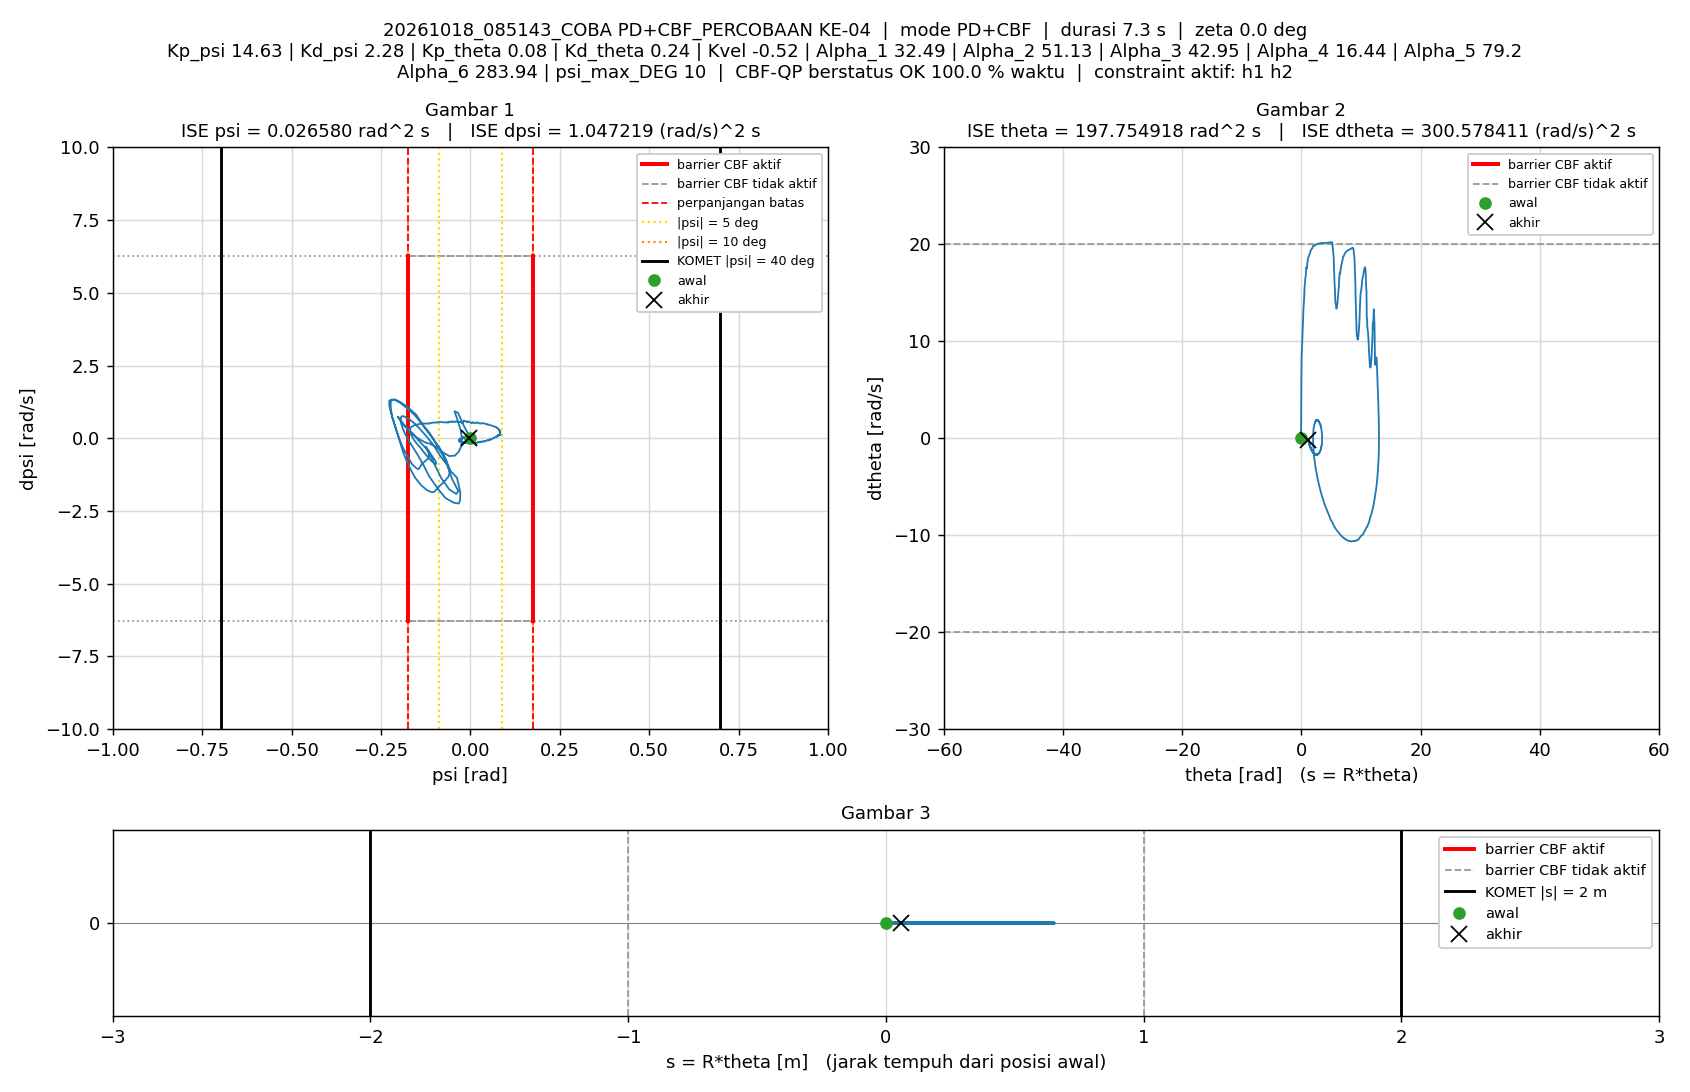

Data behind this chart, as committed beside it:
t_s, theta_rad, dtheta_rad_s, psi_rad, dpsi_rad_s, error_theta, error_dtheta, error_psi, error_dpsi, u_PD_Nm, u_Nm, status_cbf, dorong_N, ISE_theta, ISE_dtheta, ISE_psi, ISE_dpsi, Kp_psi, Kd_psi, Kp_theta, Kd_theta, Kvel, Alpha_1, Alpha_2
0.005, 0, 0, -1.5560297e-07, 0, 0, 0, 1.5560297e-07, 0, -2.2764715e-06, -2.2764715e-06, AMAN, 0, 0, 0, 1.2106142e-16, 0, 14.63, 2.28, 0.08, 0.24, -0.52, 32.49, 51.13
0.01, 3.884584e-05, 0.01028, -3.2073608e-06, -0.0006893, -3.884584e-05, -0.01028, 3.2073608e-06, 0.0006893, 0.0008529, 0.0008529, AMAN, 0, 7.5449964e-12, 5.2884549e-07, 5.1556878e-14, 2.3753767e-09, 14.63, 2.28, 0.08, 0.24, -0.52, 32.49, 51.13
0.015, 9.8881407e-05, 0.01459, -1.8650935e-05, -0.003326, -9.8881407e-05, -0.01459, 1.8650935e-05, 0.003326, -0.004347, -0.004347, AMAN, 0, 5.6432659e-11, 1.5926152e-06, 1.7908438e-12, 5.7672763e-08, 14.63, 2.28, 0.08, 0.24, -0.52, 32.49, 51.13
0.02, 0.0001973, 0.02281, -3.6965527e-05, -0.004208, -0.0001973, -0.02281, 3.6965527e-05, 0.004208, -0.004644, -0.004644, AMAN, 0, 2.5101762e-10, 4.1937061e-06, 8.6230946e-12, 1.4619217e-07, 14.63, 2.28, 0.08, 0.24, -0.52, 32.49, 51.13
0.025, 0.0003062, 0.02236, -6.0203419e-05, -0.003725, -0.0003062, -0.02236, 6.0203419e-05, 0.003725, -0.003982, -0.003982, AMAN, 0, 7.1978764e-10, 6.6940781e-06, 2.6745353e-11, 2.1556886e-07, 14.63, 2.28, 0.08, 0.24, -0.52, 32.49, 51.13
0.03, 0.0004099, 0.02157, -8.3130263e-05, -0.003299, -0.0004099, -0.02157, 8.3130263e-05, 0.003299, -0.003528, -0.003528, AMAN, 0, 1.5600626e-09, 9.0210121e-06, 6.1298556e-11, 2.6999289e-07, 14.63, 2.28, 0.08, 0.24, -0.52, 32.49, 51.13
0.035, 0.0005216, 0.02344, -9.6880089e-05, -0.001802, -0.0005216, -0.02344, 9.6880089e-05, 0.001802, 0.00014, 0.00014, AMAN, 0, 2.9201928e-09, 1.1767402e-05, 1.0822731e-10, 2.8623366e-07, 14.63, 2.28, 0.08, 0.24, -0.52, 32.49, 51.13
0.04, 0.0006379, 0.0246, -0.0001111, -0.002144, -0.0006379, -0.0246, 0.0001111, 0.002144, -0.000561, -0.000561, AMAN, 0, 4.9548463e-09, 1.4792417e-05, 1.6999297e-10, 3.0922561e-07, 14.63, 2.28, 0.08, 0.24, -0.52, 32.49, 51.13
0.045, 0.0007726, 0.02877, -0.0001373, -0.007037, -0.0007726, -0.02877, 0.0001373, 0.007037, -0.01109, -0.01109, AMAN, 0, 7.9394108e-09, 1.8930975e-05, 2.6420387e-10, 5.5684357e-07, 14.63, 2.28, 0.08, 0.24, -0.52, 32.49, 51.13
0.05, 0.0009476, 0.03705, -0.000165, -0.006673, -0.0009476, -0.03705, 0.000165, 0.006673, -0.00866, -0.00866, AMAN, 0, 1.2428792e-08, 2.5792708e-05, 4.0027338e-10, 7.7946299e-07, 14.63, 2.28, 0.08, 0.24, -0.52, 32.49, 51.13
0.055, 0.001094, 0.03071, -0.0001984, -0.0001103, -0.001094, -0.03071, 0.0001984, 0.0001103, 0.004304, 0.004304, AMAN, 0, 1.8412297e-08, 3.0508425e-05, 5.9706654e-10, 7.7952378e-07, 14.63, 2.28, 0.08, 0.24, -0.52, 32.49, 51.13
0.06, 0.001198, 0.02195, -0.0002251, -0.00105, -0.001198, -0.02195, 0.0002251, 0.00105, -0.0003235, -0.0003235, AMAN, 0, 2.5585552e-08, 3.2917362e-05, 8.5046964e-10, 7.8503485e-07, 14.63, 2.28, 0.08, 0.24, -0.52, 32.49, 51.13
0.065, 0.001372, 0.03713, -0.0002204, -0.004193, -0.001372, -0.03713, 0.0002204, 0.004193, -0.003763, -0.003763, AMAN, 0, 3.5002964e-08, 3.9811702e-05, 1.093316e-09, 8.7294889e-07, 14.63, 2.28, 0.08, 0.24, -0.52, 32.49, 51.13
0.07, 0.001605, 0.04726, -0.0002224, -0.003382, -0.001605, -0.04726, 0.0002224, 0.003382, 0.0005063, 0.0005063, AMAN, 0, 4.7880444e-08, 5.0980114e-05, 1.340663e-09, 9.3013878e-07, 14.63, 2.28, 0.08, 0.24, -0.52, 32.49, 51.13
0.075, 0.001818, 0.04568, -0.0002704, -0.007657, -0.001818, -0.04568, 0.0002704, 0.007657, -0.0103, -0.0103, AMAN, 0, 6.4408588e-08, 6.1415024e-05, 1.7061713e-09, 1.2232978e-06, 14.63, 2.28, 0.08, 0.24, -0.52, 32.49, 51.13
0.08, 0.002104, 0.05585, -0.0002715, -0.004309, -0.002104, -0.05585, 0.0002715, 0.004309, -0.0002255, -0.0002255, AMAN, 0, 8.6550829e-08, 7.7008758e-05, 2.0745991e-09, 1.316154e-06, 14.63, 2.28, 0.08, 0.24, -0.52, 32.49, 51.13
0.085, 0.002296, 0.04374, -0.0003367, -0.001815, -0.002296, -0.04374, 0.0003367, 0.001815, 0.001616, 0.001616, AMAN, 0, 1.1290851e-07, 8.6572719e-05, 2.6413789e-09, 1.3326306e-06, 14.63, 2.28, 0.08, 0.24, -0.52, 32.49, 51.13
0.09, 0.002544, 0.05117, -0.000334, -0.0002704, -0.002544, -0.05117, 0.000334, 0.0002704, 0.006982, 0.006982, AMAN, 0, 1.4526788e-07, 9.9665852e-05, 3.1991376e-09, 1.3329963e-06, 14.63, 2.28, 0.08, 0.24, -0.52, 32.49, 51.13
0.095, 0.002845, 0.05839, -0.0003195, -0.002964, -0.002845, -0.05839, 0.0003195, 0.002964, 0.00281, 0.00281, AMAN, 0, 1.8574506e-07, 0.0001167, 3.7096905e-09, 1.3769119e-06, 14.63, 2.28, 0.08, 0.24, -0.52, 32.49, 51.13
0.1, 0.003226, 0.07443, -0.0003086, -0.007965, -0.003226, -0.07443, 0.0003086, 0.007965, -0.004553, -0.004553, AMAN, 0, 2.377805e-07, 0.0001444, 4.1857434e-09, 1.6941128e-06, 14.63, 2.28, 0.08, 0.24, -0.52, 32.49, 51.13
0.105, 0.003656, 0.08171, -0.0003304, -0.01396, -0.003656, -0.08171, 0.0003304, 0.01396, -0.01676, -0.01676, AMAN, 0, 3.045989e-07, 0.0001778, 4.7314606e-09, 2.6685853e-06, 14.63, 2.28, 0.08, 0.24, -0.52, 32.49, 51.13
0.11, 0.004053, 0.08094, -0.000408, -0.01367, -0.004053, -0.08094, 0.000408, 0.01367, -0.01739, -0.01739, AMAN, 0, 3.8672285e-07, 0.0002106, 5.5638859e-09, 3.6030882e-06, 14.63, 2.28, 0.08, 0.24, -0.52, 32.49, 51.13
0.115, 0.00432, 0.06562, -0.0005386, -0.00411, -0.00432, -0.06562, 0.0005386, 0.00411, -0.001155, -0.001155, AMAN, 0, 4.8005352e-07, 0.0002321, 7.014081e-09, 3.687556e-06, 14.63, 2.28, 0.08, 0.24, -0.52, 32.49, 51.13
0.12, 0.004482, 0.04502, -0.0006486, 0.0009849, -0.004482, -0.04502, 0.0006486, -0.0009849, 0.003918, 0.003918, AMAN, 0, 5.8048425e-07, 0.0002422, 9.1178138e-09, 3.6924059e-06, 14.63, 2.28, 0.08, 0.24, -0.52, 32.49, 51.13
0.125, 0.004739, 0.05362, -0.0006324, 0.00245, -0.004739, -0.05362, 0.0006324, -0.00245, 0.009584, 0.009584, AMAN, 0, 6.9279771e-07, 0.0002566, 1.1117396e-08, 3.7224249e-06, 14.63, 2.28, 0.08, 0.24, -0.52, 32.49, 51.13
0.13, 0.005055, 0.0634, -0.0006253, -0.005423, -0.005055, -0.0634, 0.0006253, 0.005423, -0.005893, -0.005893, AMAN, 0, 8.2057202e-07, 0.0002767, 1.3072706e-08, 3.8694702e-06, 14.63, 2.28, 0.08, 0.24, -0.52, 32.49, 51.13
0.135, 0.00555, 0.08938, -0.0005631, -0.00885, -0.00555, -0.08938, 0.0005631, 0.00885, -0.006522, -0.006522, AMAN, 0, 9.7456078e-07, 0.0003166, 1.4658115e-08, 4.2610814e-06, 14.63, 2.28, 0.08, 0.24, -0.52, 32.49, 51.13
0.14, 0.005973, 0.08929, -0.0006282, -0.008008, -0.005973, -0.08929, 0.0006282, 0.008008, -0.005541, -0.005541, AMAN, 0, 1.1529278e-06, 0.0003565, 1.6631256e-08, 4.5817087e-06, 14.63, 2.28, 0.08, 0.24, -0.52, 32.49, 51.13
0.145, 0.006386, 0.08776, -0.0006958, -0.007916, -0.006386, -0.08776, 0.0006958, 0.007916, -0.006654, -0.006654, AMAN, 0, 1.3568647e-06, 0.000395, 1.9051995e-08, 4.895025e-06, 14.63, 2.28, 0.08, 0.24, -0.52, 32.49, 51.13
0.15, 0.00682, 0.08738, -0.0007436, -0.009238, -0.00682, -0.08738, 0.0007436, 0.009238, -0.01042, -0.01042, AMAN, 0, 1.5894032e-06, 0.0004332, 2.1816937e-08, 5.3217404e-06, 14.63, 2.28, 0.08, 0.24, -0.52, 32.49, 51.13
0.155, 0.007221, 0.0883, -0.0008227, -0.00764, -0.007221, -0.0883, 0.0008227, 0.00764, -0.007684, -0.007684, AMAN, 0, 1.8501461e-06, 0.0004722, 2.5201382e-08, 5.6135536e-06, 14.63, 2.28, 0.08, 0.24, -0.52, 32.49, 51.13
0.16, 0.007588, 0.08716, -0.0009126, -0.001152, -0.007588, -0.08716, 0.0009126, 0.001152, 0.005548, 0.005548, AMAN, 0, 2.1380469e-06, 0.0005102, 2.9365236e-08, 5.6201943e-06, 14.63, 2.28, 0.08, 0.24, -0.52, 32.49, 51.13
0.165, 0.007954, 0.08513, -0.000983, -0.001622, -0.007954, -0.08513, 0.000983, 0.001622, 0.002987, 0.002987, AMAN, 0, 2.4544097e-06, 0.0005464, 3.4196391e-08, 5.6333545e-06, 14.63, 2.28, 0.08, 0.24, -0.52, 32.49, 51.13
0.17, 0.008524, 0.1054, -0.0009239, -0.00685, -0.008524, -0.1054, 0.0009239, 0.00685, -0.003152, -0.003152, AMAN, 0, 2.8176603e-06, 0.000602, 3.8464664e-08, 5.8679631e-06, 14.63, 2.28, 0.08, 0.24, -0.52, 32.49, 51.13
0.175, 0.009175, 0.1198, -0.0008962, -0.01353, -0.009175, -0.1198, 0.0008962, 0.01353, -0.01447, -0.01447, AMAN, 0, 3.2386083e-06, 0.0006737, 4.2480887e-08, 6.7829795e-06, 14.63, 2.28, 0.08, 0.24, -0.52, 32.49, 51.13
0.18, 0.00981, 0.1298, -0.0009575, -0.01314, -0.00981, -0.1298, 0.0009575, 0.01314, -0.01202, -0.01202, AMAN, 0, 3.7197402e-06, 0.000758, 4.7065102e-08, 7.6460965e-06, 14.63, 2.28, 0.08, 0.24, -0.52, 32.49, 51.13
0.185, 0.01031, 0.1191, -0.001137, -0.01169, -0.01031, -0.1191, 0.001137, 0.01169, -0.01386, -0.01386, AMAN, 0, 4.2510655e-06, 0.000829, 5.3523936e-08, 8.3291012e-06, 14.63, 2.28, 0.08, 0.24, -0.52, 32.49, 51.13
0.19, 0.01068, 0.09482, -0.001304, 0.0005574, -0.01068, -0.09482, 0.001304, -0.0005574, 0.005805, 0.005805, AMAN, 0, 4.8219092e-06, 0.0008739, 6.202543e-08, 8.3306546e-06, 14.63, 2.28, 0.08, 0.24, -0.52, 32.49, 51.13
0.195, 0.01088, 0.06533, -0.001462, 0.01058, -0.01088, -0.06533, 0.001462, -0.01058, 0.01928, 0.01928, AMAN, 0, 5.4137127e-06, 0.0008953, 7.2714305e-08, 8.8901459e-06, 14.63, 2.28, 0.08, 0.24, -0.52, 32.49, 51.13
0.2, 0.01125, 0.0635, -0.001364, 0.00844, -0.01125, -0.0635, 0.001364, -0.00844, 0.01543, 0.01543, AMAN, 0, 6.0467963e-06, 0.0009154, 8.2010962e-08, 9.2462824e-06, 14.63, 2.28, 0.08, 0.24, -0.52, 32.49, 51.13
0.205, 0.01188, 0.08627, -0.001098, 0.003513, -0.01188, -0.08627, 0.001098, -0.003513, 0.0136, 0.0136, AMAN, 0, 6.7520025e-06, 0.0009526, 8.8040022e-08, 9.3079747e-06, 14.63, 2.28, 0.08, 0.24, -0.52, 32.49, 51.13
0.21, 0.01254, 0.09583, -0.0009082, -0.007444, -0.01254, -0.09583, 0.0009082, 0.007444, -0.006256, -0.006256, AMAN, 0, 7.5383955e-06, 0.0009986, 9.2163996e-08, 9.5850332e-06, 14.63, 2.28, 0.08, 0.24, -0.52, 32.49, 51.13
0.215, 0.01319, 0.1064, -0.0008247, -0.01438, -0.01319, -0.1064, 0.0008247, 0.01438, -0.01827, -0.01827, AMAN, 0, 8.4086961e-06, 0.001055, 9.5564553e-08, 1.0619371e-05, 14.63, 2.28, 0.08, 0.24, -0.52, 32.49, 51.13
0.22, 0.01359, 0.09217, -0.0009699, -0.007064, -0.01359, -0.09217, 0.0009699, 0.007064, -0.007088, -0.007088, AMAN, 0, 9.331726e-06, 0.001098, 1.0026793e-07, 1.0868896e-05, 14.63, 2.28, 0.08, 0.24, -0.52, 32.49, 51.13
0.225, 0.01369, 0.05837, -0.001223, 0.004124, -0.01369, -0.05837, 0.001223, -0.004124, 0.006616, 0.006616, AMAN, 0, 1.0269483e-05, 0.001115, 1.0774554e-07, 1.0953931e-05, 14.63, 2.28, 0.08, 0.24, -0.52, 32.49, 51.13
0.23, 0.01381, 0.03798, -0.001314, 0.005992, -0.01381, -0.03798, 0.001314, -0.005992, 0.004665, 0.004665, AMAN, 0, 1.1222865e-05, 0.001122, 1.1637396e-07, 1.1133481e-05, 14.63, 2.28, 0.08, 0.24, -0.52, 32.49, 51.13
0.235, 0.01409, 0.04445, -0.001208, 0.006947, -0.01409, -0.04445, 0.001208, -0.006947, 0.009963, 0.009963, AMAN, 0, 1.2215614e-05, 0.001132, 1.2366918e-07, 1.1374789e-05, 14.63, 2.28, 0.08, 0.24, -0.52, 32.49, 51.13
0.24, 0.01439, 0.04596, -0.001102, 0.006614, -0.01439, -0.04596, 0.001102, -0.006614, 0.01114, 0.01114, AMAN, 0, 1.325093e-05, 0.001142, 1.297403e-07, 1.1593529e-05, 14.63, 2.28, 0.08, 0.24, -0.52, 32.49, 51.13
0.245, 0.01476, 0.05291, -0.0009657, 0.0008226, -0.01476, -0.05291, 0.0009657, -0.0008226, 0.001627, 0.001627, AMAN, 0, 1.4340323e-05, 0.001156, 1.3440351e-07, 1.1596912e-05, 14.63, 2.28, 0.08, 0.24, -0.52, 32.49, 51.13
0.25, 0.01519, 0.06148, -0.0008408, -0.006058, -0.01519, -0.06148, 0.0008408, 0.006058, -0.01014, -0.01014, AMAN, 0, 1.5494353e-05, 0.001175, 1.3793817e-07, 1.1780386e-05, 14.63, 2.28, 0.08, 0.24, -0.52, 32.49, 51.13
0.255, 0.0155, 0.05937, -0.0008622, -0.004981, -0.0155, -0.05937, 0.0008622, 0.004981, -0.008483, -0.008483, AMAN, 0, 1.6695421e-05, 0.001193, 1.4165522e-07, 1.1904431e-05, 14.63, 2.28, 0.08, 0.24, -0.52, 32.49, 51.13
0.26, 0.0156, 0.04491, -0.001001, 0.006924, -0.0156, -0.04491, 0.001001, -0.006924, 0.01318, 0.01318, AMAN, 0, 1.7912682e-05, 0.001203, 1.4666089e-07, 1.2144174e-05, 14.63, 2.28, 0.08, 0.24, -0.52, 32.49, 51.13
0.265, 0.01558, 0.02345, -0.001145, 0.008249, -0.01558, -0.02345, 0.001145, -0.008249, 0.008937, 0.008937, AMAN, 0, 1.9126426e-05, 0.001206, 1.5321081e-07, 1.2484389e-05, 14.63, 2.28, 0.08, 0.24, -0.52, 32.49, 51.13
0.27, 0.01595, 0.03771, -0.0009148, 0.00177, -0.01595, -0.03771, 0.0009148, -0.00177, 0.0009782, 0.0009782, AMAN, 0, 2.039816e-05, 0.001213, 1.5739523e-07, 1.2500053e-05, 14.63, 2.28, 0.08, 0.24, -0.52, 32.49, 51.13
0.275, 0.01634, 0.04859, -0.0007428, 0.0001472, -0.01634, -0.04859, 0.0007428, -0.0001472, 0.002436, 0.002436, AMAN, 0, 2.1732702e-05, 0.001225, 1.601542e-07, 1.2500162e-05, 14.63, 2.28, 0.08, 0.24, -0.52, 32.49, 51.13
0.28, 0.01657, 0.04484, -0.0007396, -0.0004644, -0.01657, -0.04484, 0.0007396, 0.0004644, 0.000208, 0.000208, AMAN, 0, 2.3106067e-05, 0.001235, 1.6288901e-07, 1.250124e-05, 14.63, 2.28, 0.08, 0.24, -0.52, 32.49, 51.13
0.285, 0.01682, 0.04398, -0.0007164, -0.0014, -0.01682, -0.04398, 0.0007164, 0.0014, -0.001773, -0.001773, AMAN, 0, 2.4521146e-05, 0.001244, 1.6545491e-07, 1.2511042e-05, 14.63, 2.28, 0.08, 0.24, -0.52, 32.49, 51.13
0.29, 0.01702, 0.04015, -0.0007307, -0.001126, -0.01702, -0.04015, 0.0007307, 0.001126, -0.002261, -0.002261, AMAN, 0, 2.5970088e-05, 0.001252, 1.6812471e-07, 1.2517384e-05, 14.63, 2.28, 0.08, 0.24, -0.52, 32.49, 51.13
0.295, 0.01717, 0.03358, -0.0007636, 0.0001213, -0.01717, -0.03358, 0.0007636, -0.0001213, -0.001462, -0.001462, AMAN, 0, 2.7444667e-05, 0.001258, 1.7104035e-07, 1.2517457e-05, 14.63, 2.28, 0.08, 0.24, -0.52, 32.49, 51.13
0.3, 0.01726, 0.02409, -0.0008231, -0.0008115, -0.01726, -0.02409, 0.0008231, 0.0008115, -0.006732, -0.006732, AMAN, 0, 2.8933357e-05, 0.001261, 1.7442821e-07, 1.252075e-05, 14.63, 2.28, 0.08, 0.24, -0.52, 32.49, 51.13
... 1,398 more rows
